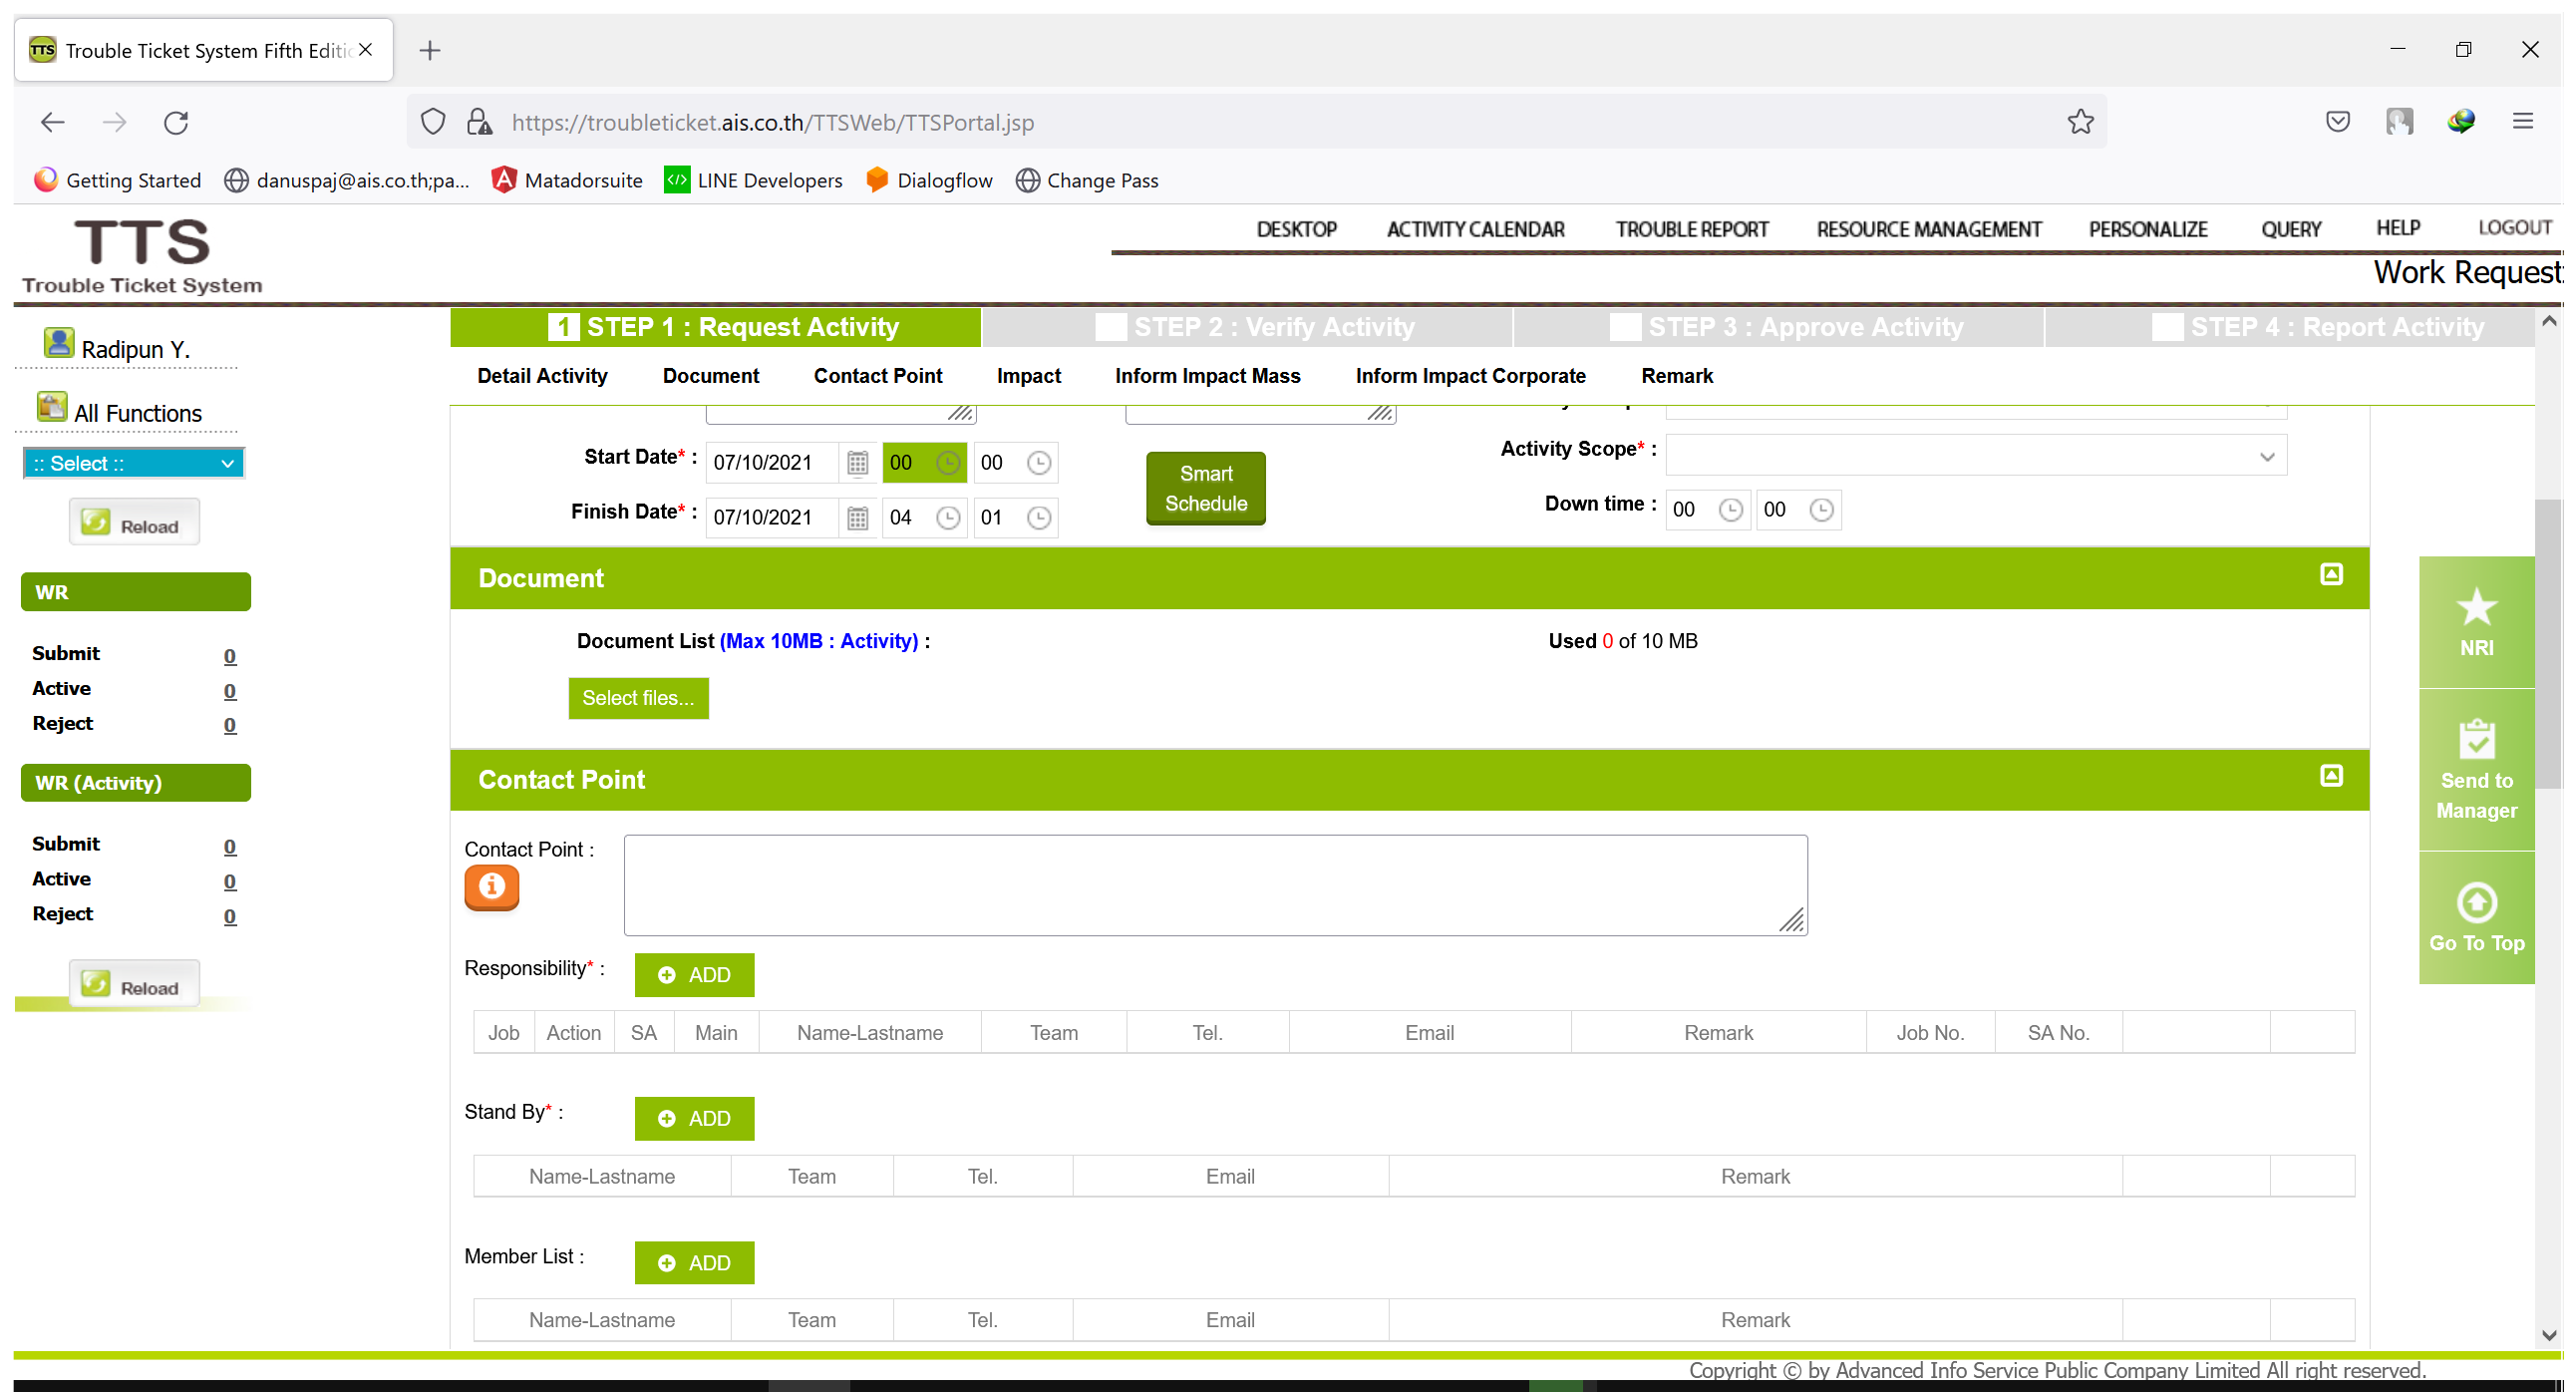
Workflow: Test

Step 1: Use Browser Firefox: Trouble Ticket System Fifth Edition (Version 5.00) in window 'Trouble Ticket System Fifth Edition (Version 5.00)' (firefox.exe)
